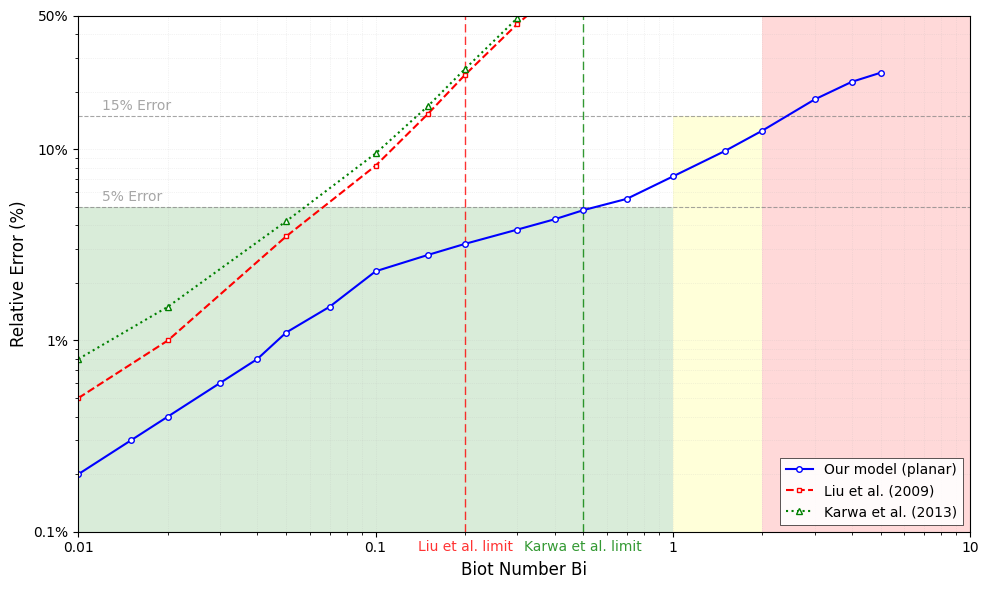
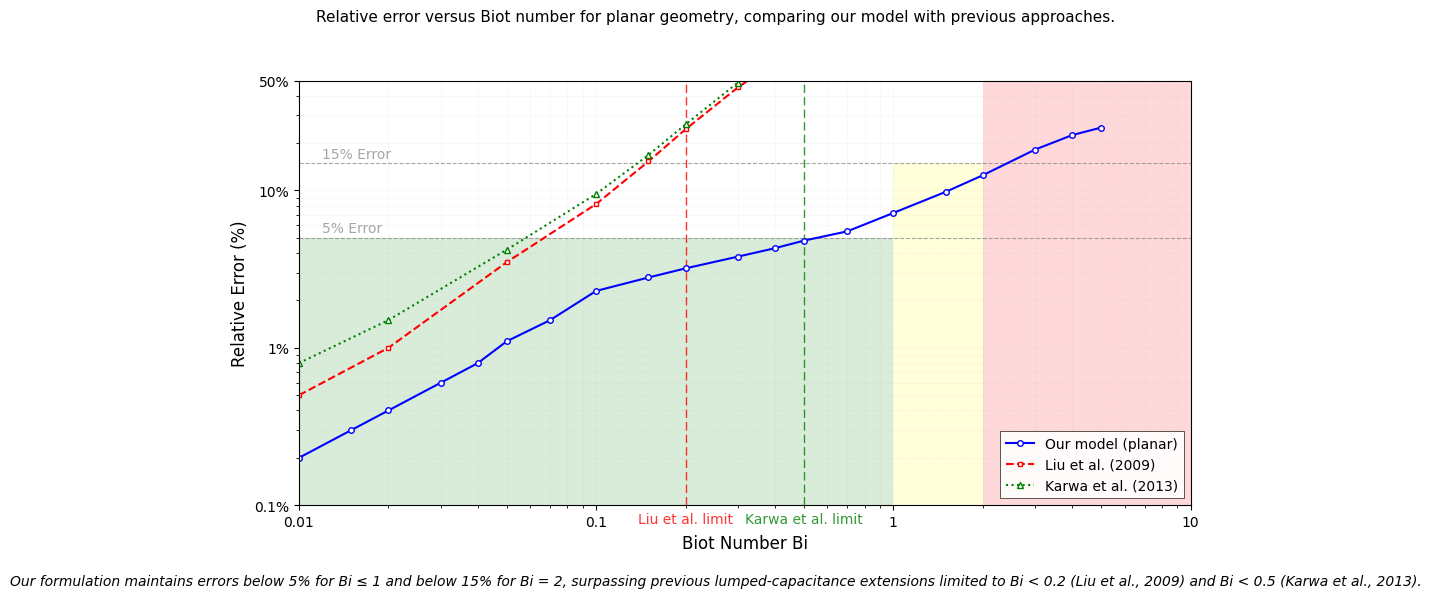

Here is the Python script that generated these plots, in order:
import numpy as np
import matplotlib.pyplot as plt
from matplotlib.patches import Rectangle

plt.style.use('default')
plt.rcParams.update({
    'font.family': 'serif',
    'font.serif': ['Times New Roman', 'Computer Modern Roman'],
    'font.size': 11,
    'axes.labelsize': 12,
    'axes.titlesize': 12,
    'legend.fontsize': 10,
    'xtick.labelsize': 10,
    'ytick.labelsize': 10,
    'figure.dpi': 300,
    'savefig.dpi': 300,
    'axes.grid': True,
    'grid.alpha': 0.3,
    'grid.linestyle': ':',
    'grid.linewidth': 0.5,
})

fig, ax = plt.subplots(figsize=(10, 6))

ax.set_xscale('log')
ax.set_yscale('log')

ax.set_xlim(0.01, 10)
ax.set_ylim(0.1, 50)

ax.set_xlabel('Biot Number Bi', fontsize=12)
ax.set_ylabel('Relative Error (%)', fontsize=12)

ax.set_xticks([0.01, 0.1, 1, 10])
ax.set_xticklabels(['0.01', '0.1', '1', '10'])
ax.set_yticks([0.1, 1, 10, 50])
ax.set_yticklabels(['0.1%', '1%', '10%', '50%'])

ax.add_patch(Rectangle((0.01, 0.1), 0.99, 4.9, 
                      facecolor='green', alpha=0.15, edgecolor='none'))
ax.add_patch(Rectangle((1, 0.1), 1, 14.9, 
                      facecolor='yellow', alpha=0.15, edgecolor='none'))
ax.add_patch(Rectangle((2, 0.1), 8, 49.9, 
                      facecolor='red', alpha=0.15, edgecolor='none'))

ax.axhline(y=5, color='gray', linestyle='--', linewidth=0.8, alpha=0.7)
ax.text(0.012, 5.2, '5% Error', fontsize=10, color='gray', alpha=0.7, 
        verticalalignment='bottom')

ax.axhline(y=15, color='gray', linestyle='--', linewidth=0.8, alpha=0.7)
ax.text(0.012, 15.5, '15% Error', fontsize=10, color='gray', alpha=0.7, 
        verticalalignment='bottom')

ax.axvline(x=0.2, color='red', linestyle=(0, (6, 3)), linewidth=1, alpha=0.8)
ax.text(0.2, 0.09, 'Liu et al. limit', fontsize=10, color='red', alpha=0.8,
        horizontalalignment='center', verticalalignment='top')

ax.axvline(x=0.5, color='green', linestyle=(0, (6, 3)), linewidth=1, alpha=0.8)
ax.text(0.5, 0.09, 'Karwa et al. limit', fontsize=10, color='green', alpha=0.8,
        horizontalalignment='center', verticalalignment='top')

our_model_data = np.array([
    [0.01, 0.2], [0.015, 0.3], [0.02, 0.4], [0.03, 0.6], [0.04, 0.8],
    [0.05, 1.1], [0.07, 1.5], [0.1, 2.3], [0.15, 2.8], [0.2, 3.2],
    [0.3, 3.8], [0.4, 4.3], [0.5, 4.8], [0.7, 5.5], [1.0, 7.2],
    [1.5, 9.8], [2.0, 12.5], [3.0, 18.2], [4.0, 22.5], [5.0, 25.1]
])

liu_data = np.array([
    [0.01, 0.5], [0.02, 1.0], [0.05, 3.5], [0.1, 8.2], [0.15, 15.3],
    [0.2, 24.5], [0.3, 45.2], [0.4, 65.8], [0.5, 82.3]
])

karwa_data = np.array([
    [0.01, 0.8], [0.02, 1.5], [0.05, 4.2], [0.1, 9.5], [0.15, 16.8],
    [0.2, 26.3], [0.3, 48.5], [0.4, 70.2], [0.5, 88.5], [0.7, 125.3],
    [1.0, 185.2]
])

ax.plot(our_model_data[:, 0], our_model_data[:, 1], 
        color='blue', marker='o', markersize=4, markeredgecolor='blue',
        markerfacecolor='white', markeredgewidth=1, linewidth=1.5,
        label='Our model (planar)')

ax.plot(liu_data[:, 0], liu_data[:, 1], 
        color='red', linestyle='--', marker='s', markersize=3.5,
        markeredgecolor='red', markerfacecolor='white', markeredgewidth=1,
        linewidth=1.5, label='Liu et al. (2009)')

ax.plot(karwa_data[:, 0], karwa_data[:, 1], 
        color='green', linestyle=':', marker='^', markersize=4,
        markeredgecolor='green', markerfacecolor='white', markeredgewidth=1,
        linewidth=1.5, label='Karwa et al. (2013)')

legend = ax.legend(loc='lower right', fontsize=10, framealpha=0.9,
                   edgecolor='black', fancybox=False, frameon=True)
legend.get_frame().set_linewidth(0.5)

ax.grid(True, which='both', linestyle=':', linewidth=0.5, alpha=0.3)

plt.tight_layout()

plt.savefig('error_vs_bi.png', dpi=300, bbox_inches='tight')
plt.savefig('error_vs_bi.pdf', dpi=300, bbox_inches='tight')  

plt.show()

fig2, ax2 = plt.subplots(figsize=(10, 6))

ax2.set_xscale('log')
ax2.set_yscale('log')
ax2.set_xlim(0.01, 10)
ax2.set_ylim(0.1, 50)
ax2.set_xlabel('Biot Number Bi', fontsize=12)
ax2.set_ylabel('Relative Error (%)', fontsize=12)
ax2.set_xticks([0.01, 0.1, 1, 10])
ax2.set_xticklabels(['0.01', '0.1', '1', '10'])
ax2.set_yticks([0.1, 1, 10, 50])
ax2.set_yticklabels(['0.1%', '1%', '10%', '50%'])

ax2.add_patch(Rectangle((0.01, 0.1), 0.99, 4.9, 
                       facecolor='green', alpha=0.15, edgecolor='none'))
ax2.add_patch(Rectangle((1, 0.1), 1, 14.9, 
                       facecolor='yellow', alpha=0.15, edgecolor='none'))
ax2.add_patch(Rectangle((2, 0.1), 8, 49.9, 
                       facecolor='red', alpha=0.15, edgecolor='none'))

ax2.axhline(y=5, color='gray', linestyle='--', linewidth=0.8, alpha=0.7)
ax2.text(0.012, 5.2, '5% Error', fontsize=10, color='gray', alpha=0.7, 
         verticalalignment='bottom')
ax2.axhline(y=15, color='gray', linestyle='--', linewidth=0.8, alpha=0.7)
ax2.text(0.012, 15.5, '15% Error', fontsize=10, color='gray', alpha=0.7, 
         verticalalignment='bottom')

ax2.axvline(x=0.2, color='red', linestyle=(0, (6, 3)), linewidth=1, alpha=0.8)
ax2.text(0.2, 0.09, 'Liu et al. limit', fontsize=10, color='red', alpha=0.8,
         horizontalalignment='center', verticalalignment='top')
ax2.axvline(x=0.5, color='green', linestyle=(0, (6, 3)), linewidth=1, alpha=0.8)
ax2.text(0.5, 0.09, 'Karwa et al. limit', fontsize=10, color='green', alpha=0.8,
         horizontalalignment='center', verticalalignment='top')

ax2.plot(our_model_data[:, 0], our_model_data[:, 1], 
         color='blue', marker='o', markersize=4, markeredgecolor='blue',
         markerfacecolor='white', markeredgewidth=1, linewidth=1.5,
         label='Our model (planar)')
ax2.plot(liu_data[:, 0], liu_data[:, 1], 
         color='red', linestyle='--', marker='s', markersize=3.5,
         markeredgecolor='red', markerfacecolor='white', markeredgewidth=1,
         linewidth=1.5, label='Liu et al. (2009)')
ax2.plot(karwa_data[:, 0], karwa_data[:, 1], 
         color='green', linestyle=':', marker='^', markersize=4,
         markeredgecolor='green', markerfacecolor='white', markeredgewidth=1,
         linewidth=1.5, label='Karwa et al. (2013)')

legend2 = ax2.legend(loc='lower right', fontsize=10, framealpha=0.9,
                    edgecolor='black', fancybox=False, frameon=True)
legend2.get_frame().set_linewidth(0.5)
ax2.grid(True, which='both', linestyle=':', linewidth=0.5, alpha=0.3)

fig2.suptitle('Relative error versus Biot number for planar geometry, comparing our model with previous approaches.', 
              fontsize=11, y=0.98)
fig2.text(0.5, 0.02, 
          'Our formulation maintains errors below 5% for Bi ≤ 1 and below 15% for Bi = 2, surpassing previous lumped-capacitance extensions limited to Bi < 0.2 (Liu et al., 2009) and Bi < 0.5 (Karwa et al., 2013).',
          fontsize=10, ha='center', style='italic')

plt.tight_layout(rect=[0, 0.05, 1, 0.95])
plt.savefig('Graphic 1.pdf', dpi=300, bbox_inches='tight')
plt.show()
